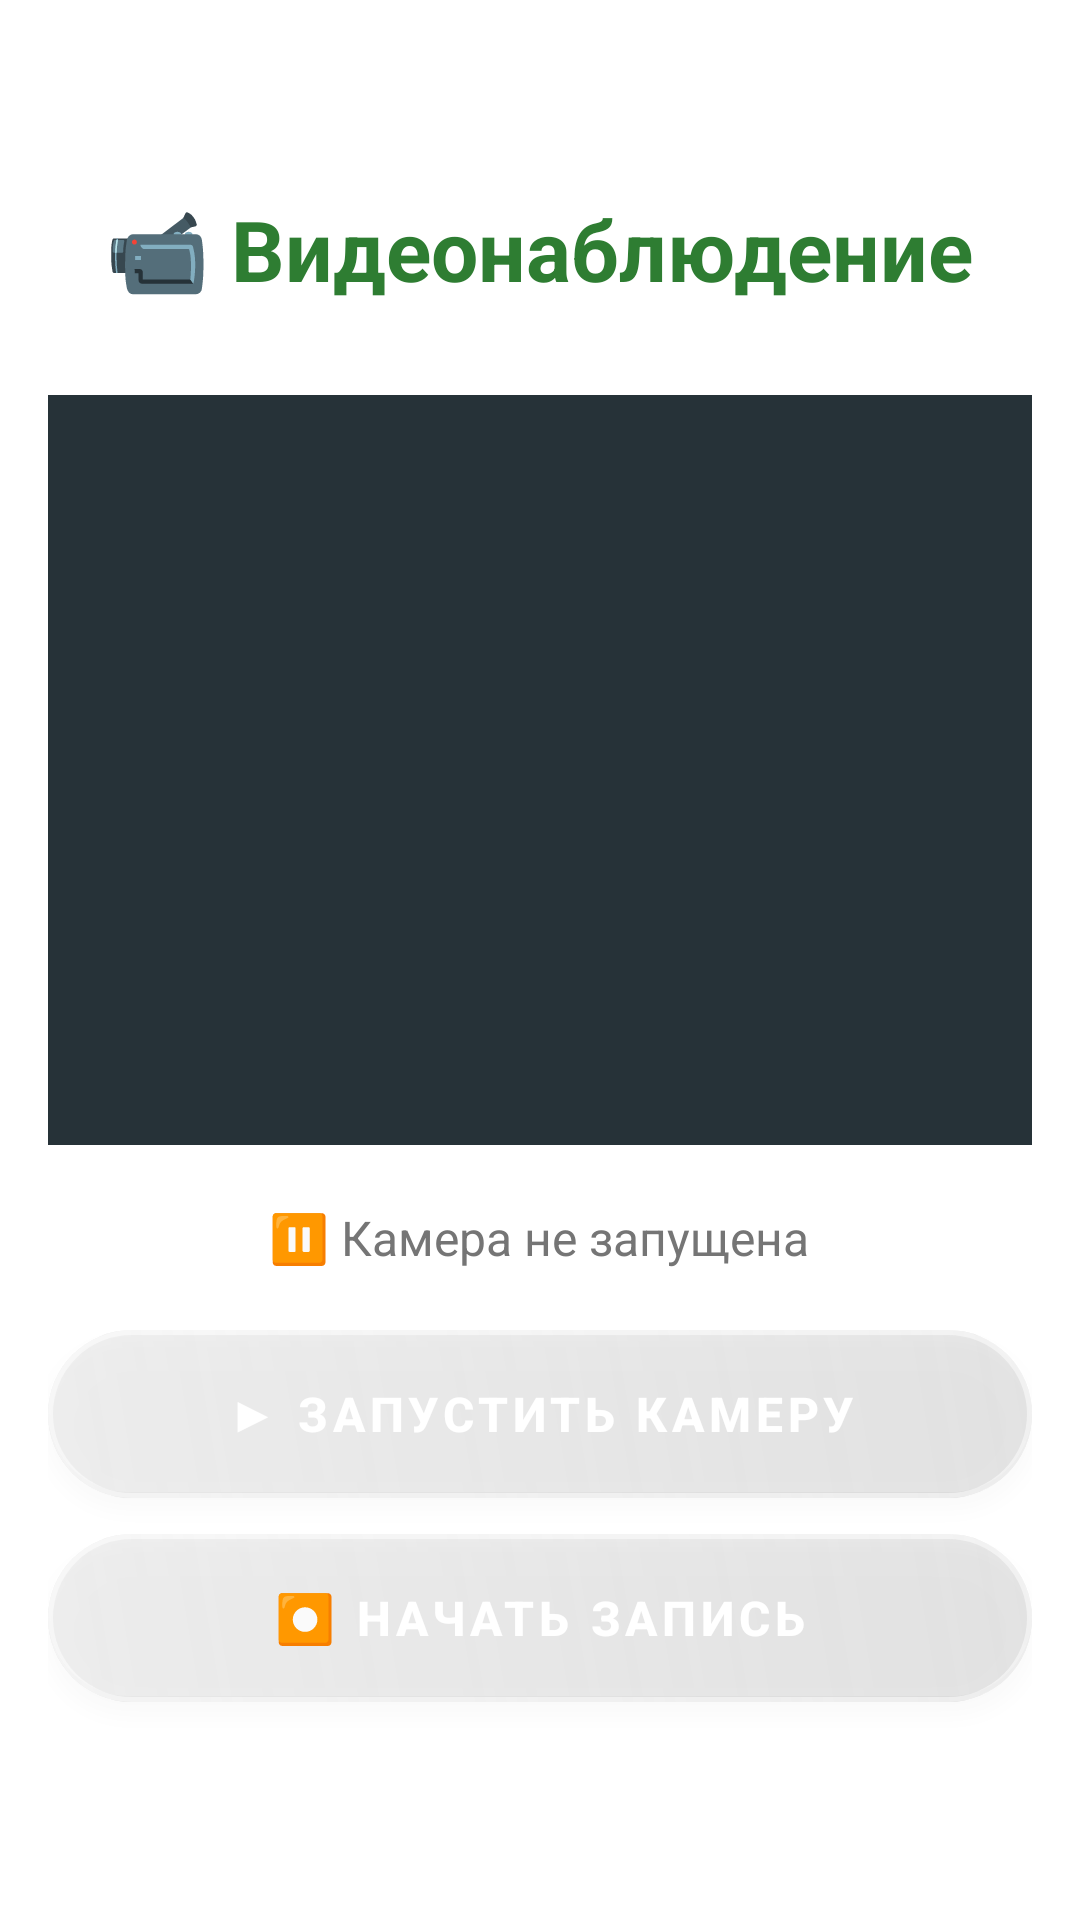

Reconstruct the res/layout file that produces this screen, plus the resources it refers to.
<!-- AndroidManifest.xml: application theme Theme.SmartCoop -->
<!-- res/layout/fragment_camera.xml -->
<?xml version="1.0" encoding="utf-8"?>
<LinearLayout xmlns:android="http://schemas.android.com/apk/res/android"
    xmlns:app="http://schemas.android.com/apk/res-auto"
    android:layout_width="match_parent"
    android:layout_height="match_parent"
    android:orientation="vertical"
    android:padding="16dp"
    android:gravity="center"
    android:background="@drawable/gradient_bg">

    <TextView
        android:layout_width="wrap_content"
        android:layout_height="wrap_content"
        android:text="@string/camera_view"
        android:textSize="28sp"
        android:textStyle="bold"
        android:textColor="#2E7D32"
        android:layout_marginBottom="30dp" />

    
    <View
        android:id="@+id/cameraPreview"
        android:layout_width="match_parent"
        android:layout_height="250dp"
        android:background="#263238"
        android:layout_marginBottom="20dp" />

    
    <TextView
        android:id="@+id/cameraStatus"
        android:layout_width="wrap_content"
        android:layout_height="wrap_content"
        android:text="@string/camera_not"
        android:textSize="16sp"
        android:textColor="#757575"
        android:layout_marginBottom="20dp" />

    
    <Button
        android:id="@+id/toggleCameraBtn"
        android:layout_width="match_parent"
        android:layout_height="56dp"
        android:text="@string/camera_start"
        android:textSize="16sp"
        android:textStyle="bold"
        android:textColor="#FFFFFF"
        android:background="@drawable/btn_glass"
        android:stateListAnimator="@null"
        android:elevation="4dp"
        android:letterSpacing="0.1"
        android:layout_marginBottom="12dp" />

    
    <Button
        android:id="@+id/recordBtn"
        android:layout_width="match_parent"
        android:layout_height="56dp"
        android:text="@string/lets_view"
        android:textSize="16sp"
        android:textStyle="bold"
        android:textColor="#FFFFFF"
        android:background="@drawable/btn_glass"
        android:stateListAnimator="@null"
        android:elevation="4dp"
        android:letterSpacing="0.1"
        android:layout_marginBottom="8dp" />



</LinearLayout>
<!-- resources referenced by this layout -->
<resources>
  <!-- drawable btn_glass (drawable) -->
  <?xml version="1.0" encoding="utf-8"?>
  <layer-list xmlns:android="http://schemas.android.com/apk/res/android">
  
      
      <item>
          <shape>
              <solid android:color="#20000000"/>
              <corners android:radius="40dp"/>
          </shape>
      </item>
  
      
      <item android:bottom="2dp">
          <shape>
              <solid android:color="#33FFFFFF"/>
              <corners android:radius="40dp"/>
          </shape>
      </item>
  
      
      <item>
          <shape>
              <gradient
                  android:startColor="#60FFFFFF"
                  android:endColor="#00FFFFFF"
                  android:angle="45"/>
              <corners android:radius="40dp"/>
          </shape>
      </item>
  
      
      <item>
          <shape>
              <stroke android:width="1.5dp" android:color="#80FFFFFF"/>
              <corners android:radius="40dp"/>
          </shape>
      </item>
  
  </layer-list>
  <string name="camera_not">⏸ Камера не запущена</string>
  <string name="camera_start">▶ Запустить камеру</string>
  <string name="camera_view">📹 Видеонаблюдение</string>
  <string name="lets_view">"⏺ Начать запись"</string>
  <style name="Theme.SmartCoop" parent="Theme.MaterialComponents.DayNight.NoActionBar">
          <item name="colorPrimary">#4CAF50</item>
          <item name="colorPrimaryVariant">#2E7D32</item>
          <item name="colorOnPrimary">#FFFFFF</item>
          <item name="colorSecondary">#FF9800</item>
          <item name="colorSecondaryVariant">#F57C00</item>
          <item name="colorOnSecondary">#FFFFFF</item>
          <item name="android:windowBackground">@drawable/gradient_bg</item>
          <item name="android:statusBarColor">#2E7D32</item>
      </style>
</resources>
